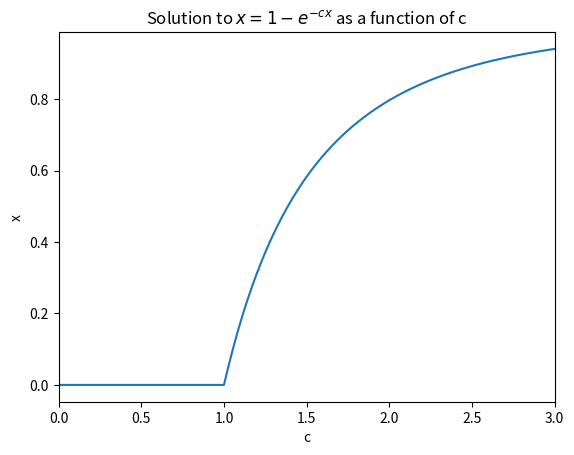

Here is the Python script that generated this plot:
#!/usr/bin/env python3
# -*- coding: utf-8 -*-
"""
Created on Wed Oct  3 09:55:39 2018

[redacted]
"""

#import modules
import numpy as np
import matplotlib.pyplot as plt

c = np.arange(0,3.01,0.01)

x_final = np.zeros(len(c))

def f(x, c):
    return 1 - np.exp(-c*x)

def f_1(x, c):
    return c*np.exp(-c*x)

def error(x1,x2,c):
    num = x1-x2
    a = f_1(x1,c)
    if a==0:
        return 1e-8
    elif a==1:
        return 1
    else:
        denom = 1 - (1/a)
        return abs(num/denom)

for i in range(len(c)):
    
    x_old = 1
    x_new = f(x_old, c[i])

    while error(x_old, x_new, c[i]) > 1e-6:
        x_old = x_new
        x_new = f(x_new, c[i])
    
    x_final[i] = x_new
    
plt.figure(0)
plt.plot(c, x_final)
plt.xlim([0,3])
plt.xlabel('c')
plt.ylabel('x')
plt.title('Solution to $x = 1-e^{-cx}$ as a function of c')
plt.savefig('3a_graph.png')